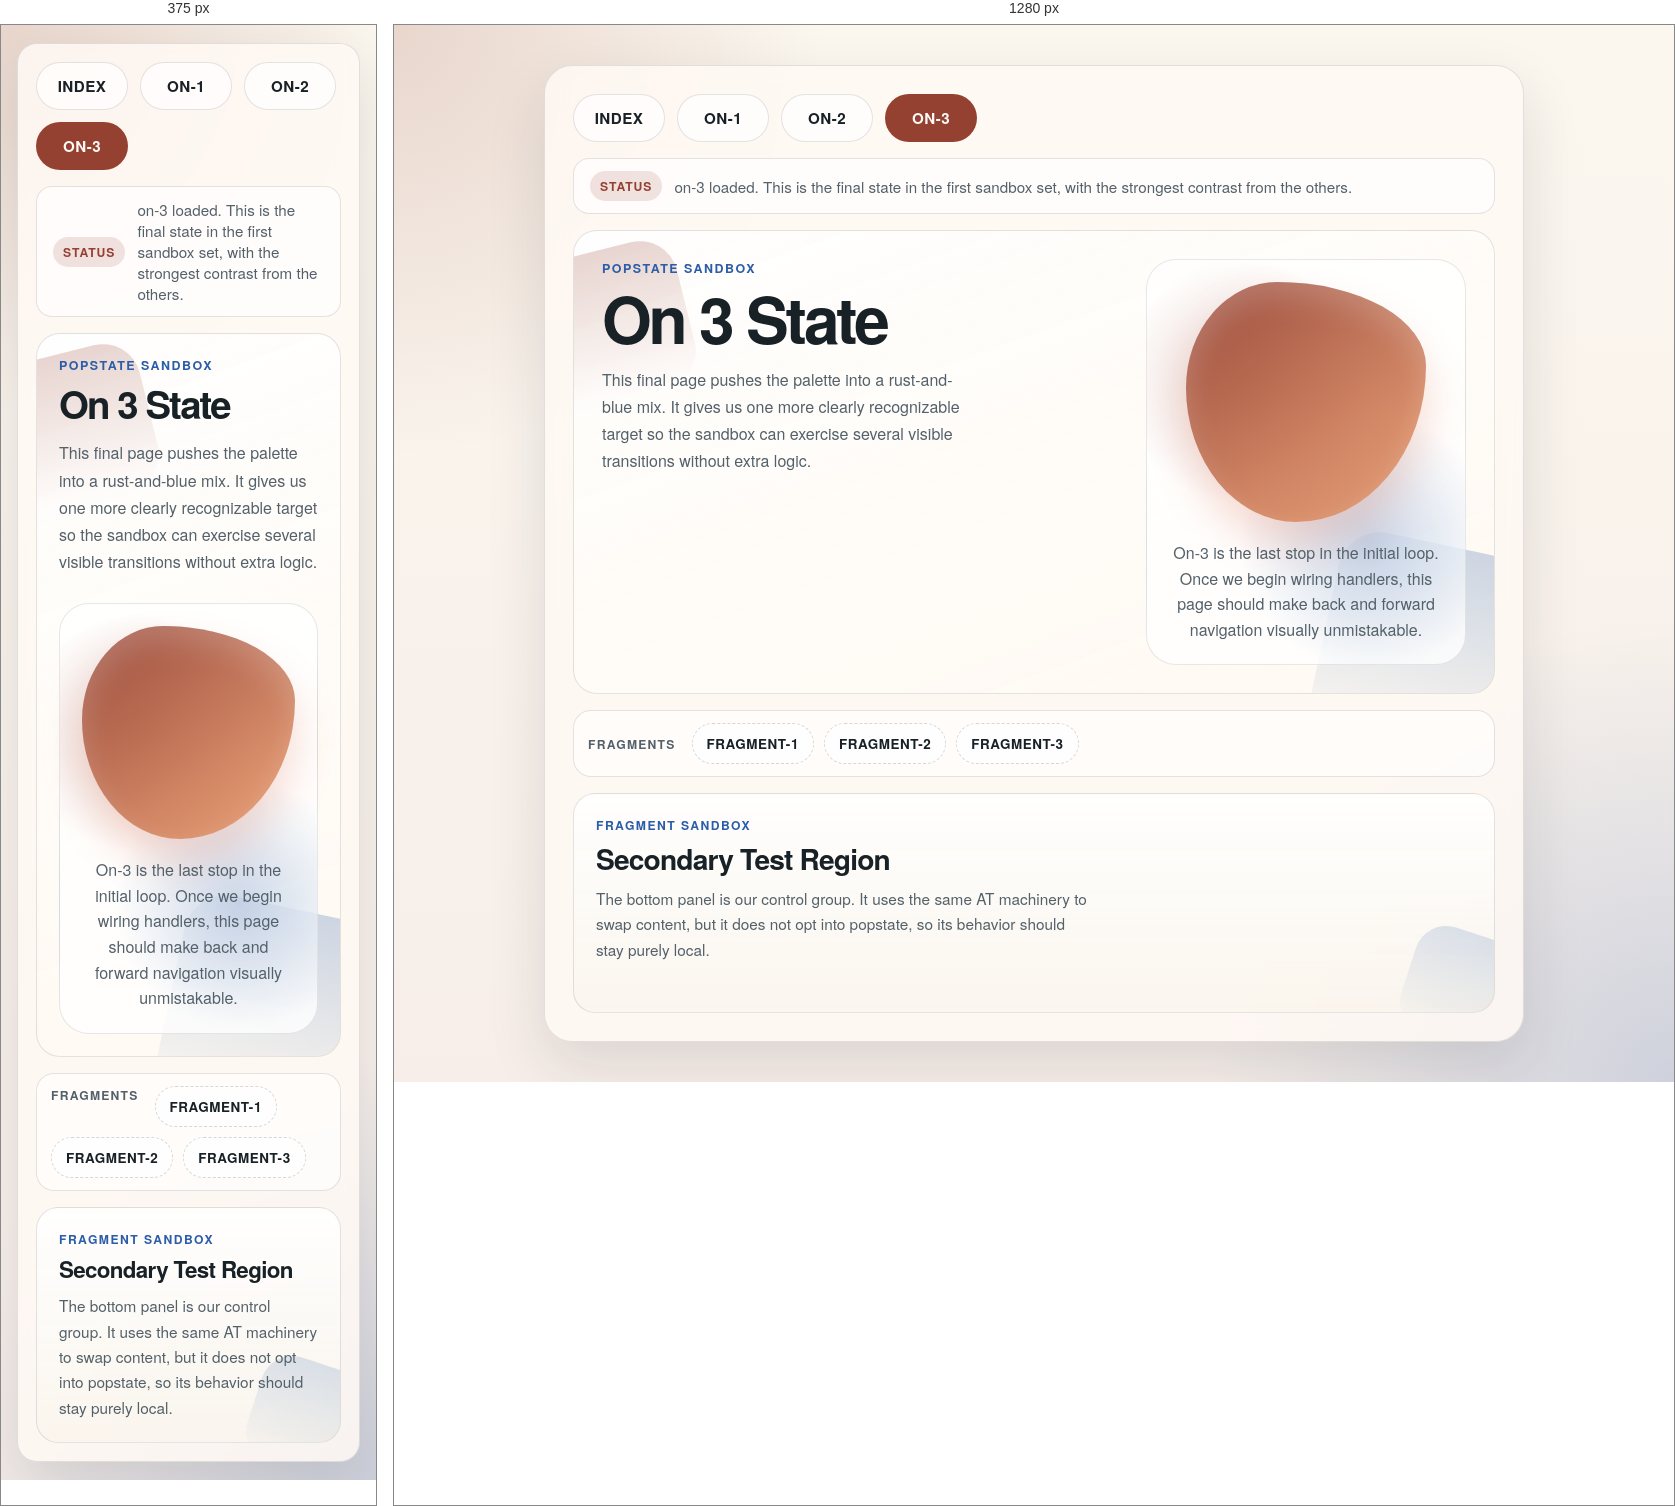
Rendered at 375 px and 1280 px, left to right.

<!-- file: on-3.html -->
<!DOCTYPE html>
<html lang="en">
<head>
    <meta charset="utf-8">
    <meta name="viewport" content="width=device-width, initial-scale=1">
    <title>ActiveTags Popstate Sandbox - On 3</title>
    <link rel="stylesheet" href="./index.css">
    <script type="module" src="./script.js"></script>
</head>
<body class="theme-on-3">
    <main class="page" data-activetag at-name="popstate-nav" at-at="import:popstate-nav.js">
        <div class="row nav-row">
            <a class="nav-link" id="loadIndex" href="./index.html">index</a>
            <a class="nav-link" id="loadOn1" href="./on-1.html">on-1</a>
            <a class="nav-link" id="loadOn2" href="./on-2.html">on-2</a>
            <a class="nav-link" id="loadOn3" href="./on-3.html" aria-current="page">on-3</a>
        </div>

        <div class="row ticker">
            <span class="ticker-label">status</span>
            <p class="ticker-copy">on-3 loaded. This is the final state in the first sandbox set, with the strongest contrast from the others.</p>
        </div>

        <div class="row content-shell" id="main">
            <div class="content-grid">
                <section>
                    <p class="eyebrow">Popstate Sandbox</p>
                    <h1>On 3 State</h1>
                    <p class="lede">
                        This final page pushes the palette into a rust-and-blue mix. It gives us one more clearly
                        recognizable target so the sandbox can exercise several visible transitions without extra logic.
                    </p>
                </section>

                <aside class="blob-card">
                    <div class="blob-shape" aria-hidden="true"></div>
                    <p class="blob-copy">
                        On-3 is the last stop in the initial loop. Once we begin wiring handlers, this page should make
                        back and forward navigation visually unmistakable.
                    </p>
                </aside>
            </div>
        </div>

        <div class="row subnav-row">
            <span class="subnav-label">fragments</span>
            <button class="subnav-link" id="loadFragment1" type="button">fragment-1</button>
            <button class="subnav-link" id="loadFragment2" type="button">fragment-2</button>
            <button class="subnav-link" id="loadFragment3" type="button">fragment-3</button>
        </div>

        <div class="row fragment-shell" id="fragment-main">
            <div class="fragment-card">
                <p class="fragment-meta">Fragment Sandbox</p>
                <h2 class="fragment-title">Secondary Test Region</h2>
                <p class="fragment-copy">
                    The bottom panel is our control group. It uses the same AT machinery to swap content, but it does
                    not opt into popstate, so its behavior should stay purely local.
                </p>
            </div>
        </div>
    </main>
</body>
</html>


/* @media block from index.css */
@media (max-width: 800px) {
    .page {
        margin: 18px auto;
        padding: 18px;
        border-radius: 20px;
    }

    .content-shell {
        padding: 22px;
        min-height: 0;
    }

    .content-grid {
        grid-template-columns: 1fr;
    }

    .subnav-row {
        align-items: stretch;
    }
}